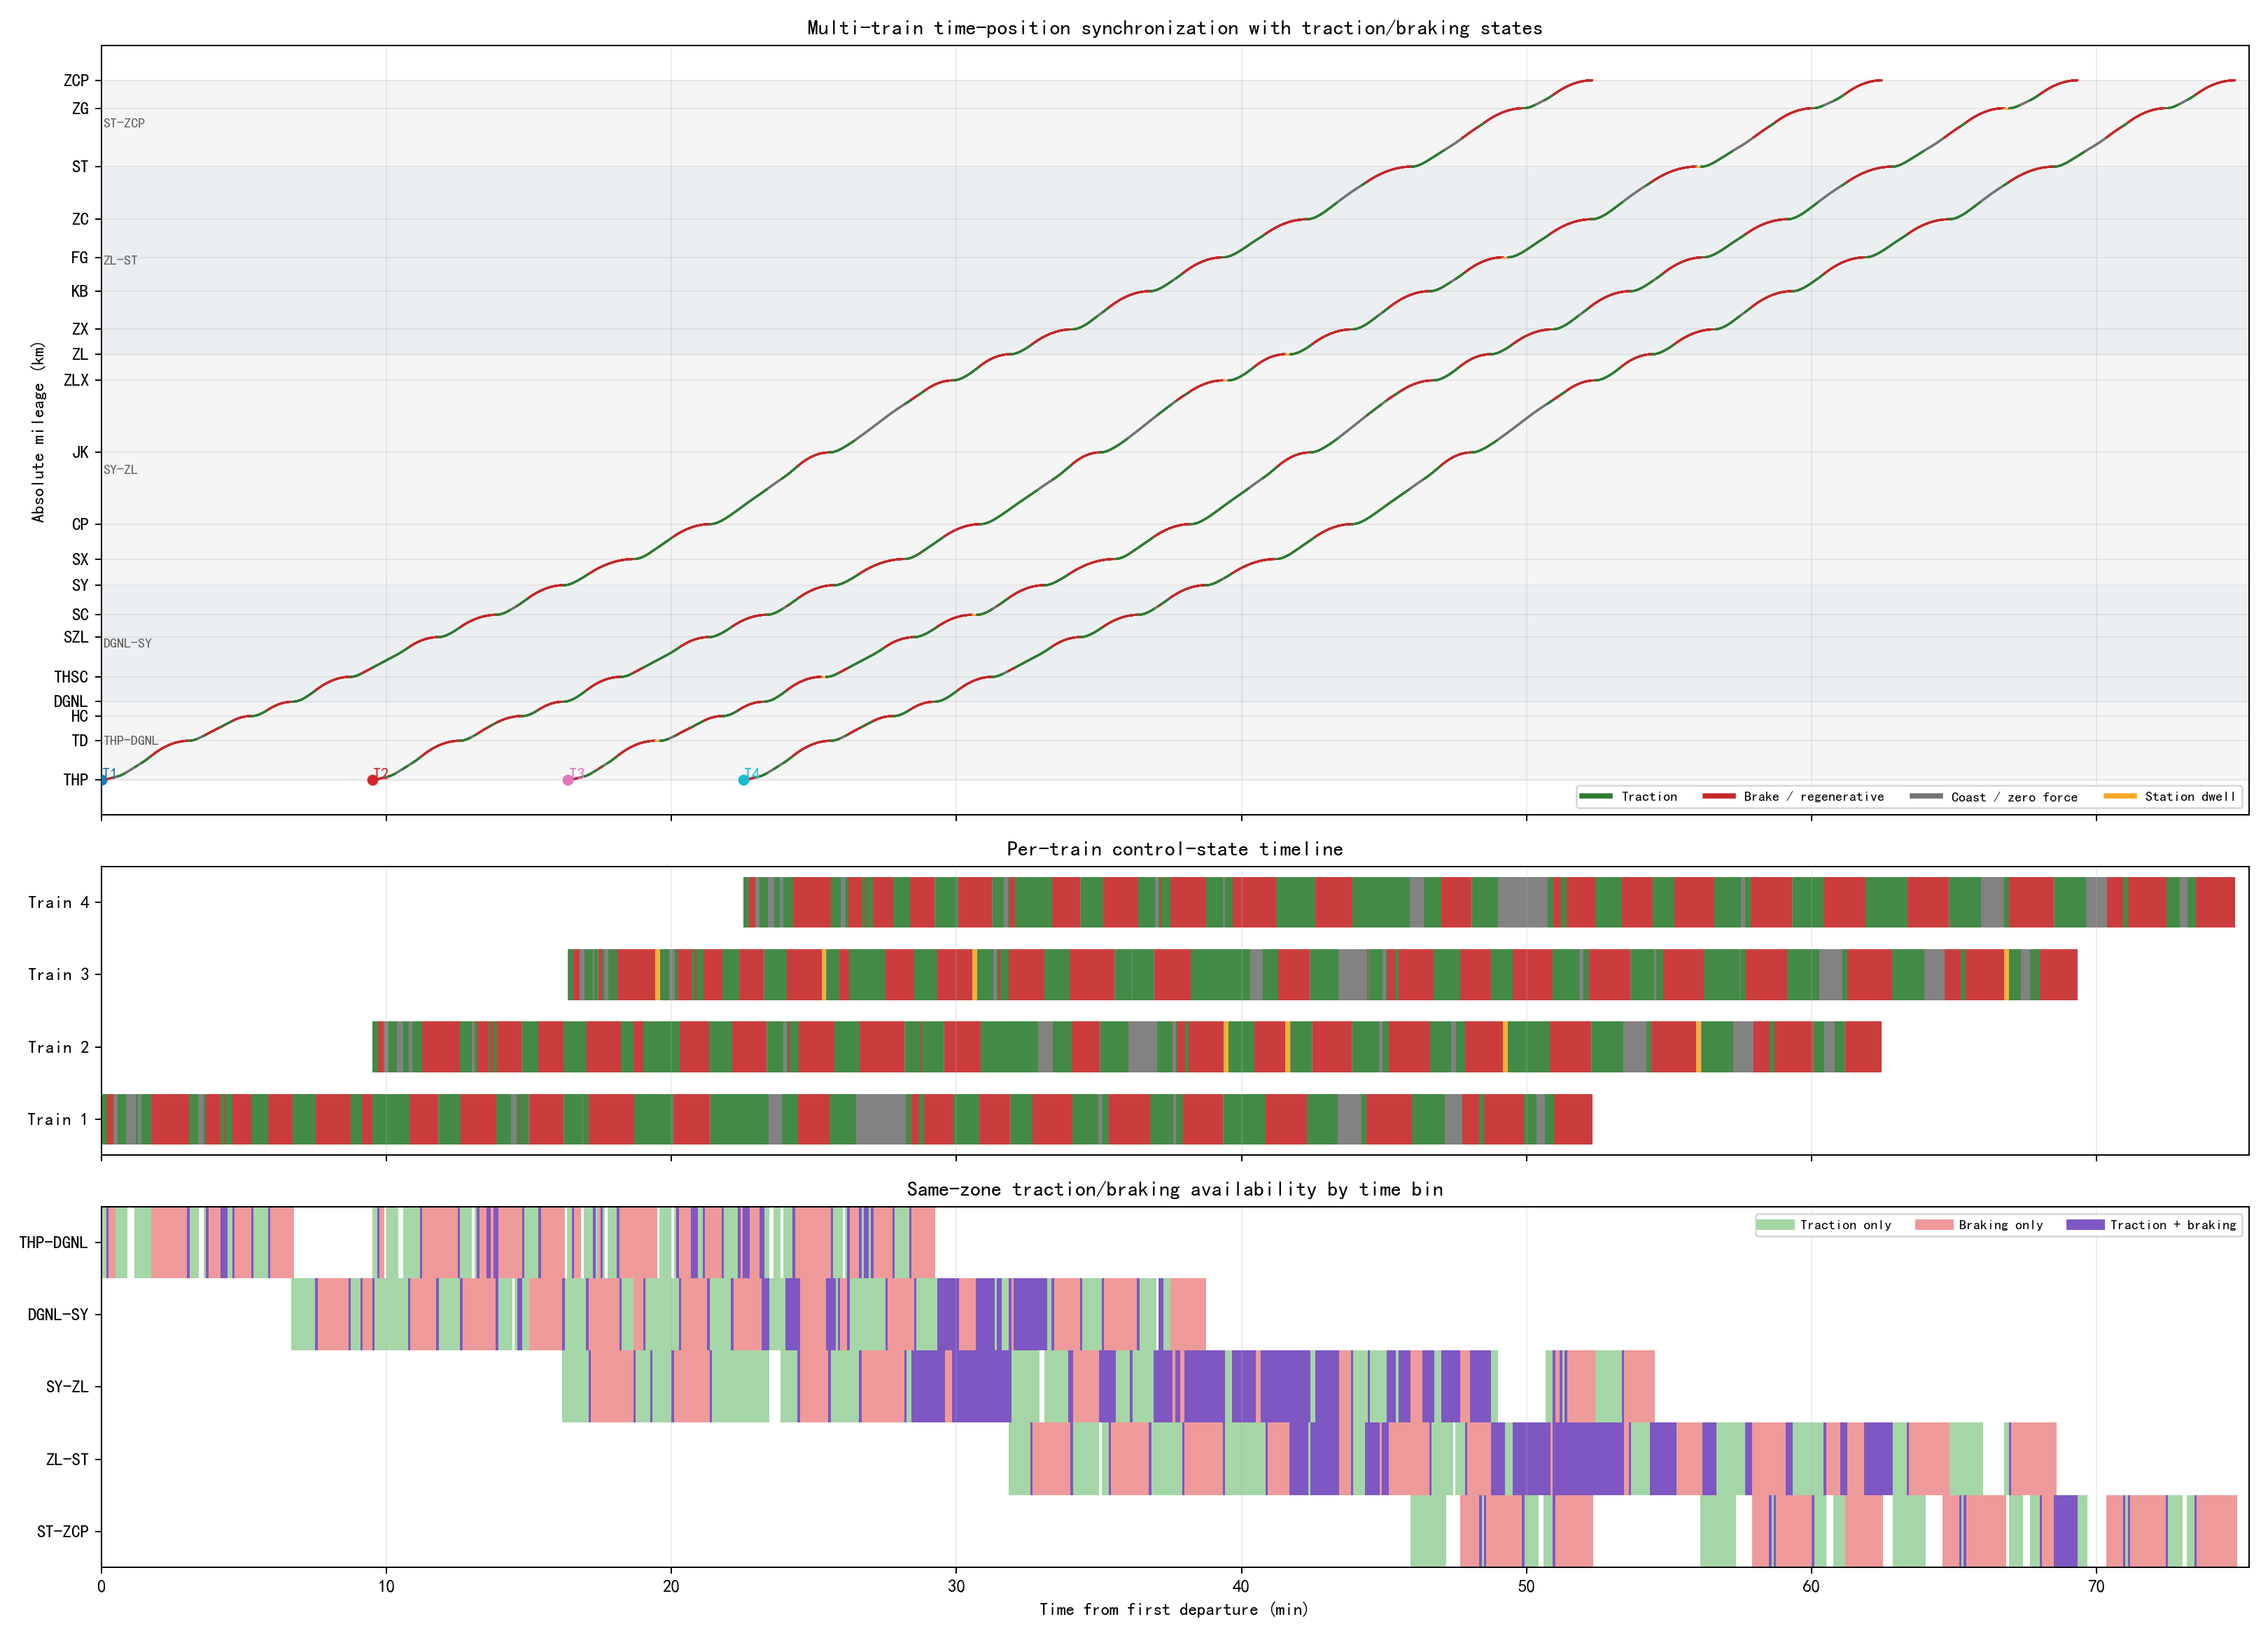

Data behind this chart, as committed beside it:
train_id, train_name, section_index, section_name, supply_zone_index, supply_zone, global_time_s, global_time_min, position_m, position_km, speed_kmh, force_kn, regime, control_status
1, Train 1, 1, THP-TD, 1, THP-DGNL, 0.0, 0.0, 346.0, 0.346, 0.0, 0.0, coast, coast
1, Train 1, 1, THP-TD, 1, THP-DGNL, 0.5, 0.008333, 346.1, 0.3461, 2.019, 290.0, traction, traction
1, Train 1, 1, THP-TD, 1, THP-DGNL, 1.0, 0.01667, 346.6, 0.3466, 4.037, 290.0, traction, traction
1, Train 1, 1, THP-TD, 1, THP-DGNL, 1.5, 0.025, 347.3, 0.3473, 6.054, 290.0, traction, traction
1, Train 1, 1, THP-TD, 1, THP-DGNL, 2.0, 0.03333, 348.2, 0.3482, 8.071, 290.0, traction, traction
1, Train 1, 1, THP-TD, 1, THP-DGNL, 2.5, 0.04167, 349.5, 0.3495, 10.09, 290.0, traction, traction
1, Train 1, 1, THP-TD, 1, THP-DGNL, 3.0, 0.05, 351, 0.351, 12.1, 290.0, traction, traction
1, Train 1, 1, THP-TD, 1, THP-DGNL, 3.5, 0.05833, 352.9, 0.3529, 14.12, 290.0, traction, traction
1, Train 1, 1, THP-TD, 1, THP-DGNL, 4.0, 0.06667, 355, 0.355, 16.13, 290.0, traction, traction
1, Train 1, 1, THP-TD, 1, THP-DGNL, 4.5, 0.075, 357.3, 0.3573, 18.14, 290.0, traction, traction
1, Train 1, 1, THP-TD, 1, THP-DGNL, 5.0, 0.08333, 360, 0.36, 20.15, 290.0, traction, traction
1, Train 1, 1, THP-TD, 1, THP-DGNL, 5.5, 0.09167, 362.9, 0.3629, 22.16, 290.0, traction, traction
1, Train 1, 1, THP-TD, 1, THP-DGNL, 6.0, 0.1, 366.2, 0.3662, 24.17, 290.0, traction, traction
1, Train 1, 1, THP-TD, 1, THP-DGNL, 6.5, 0.1083, 369.7, 0.3697, 26.18, 290.0, traction, traction
1, Train 1, 1, THP-TD, 1, THP-DGNL, 7.0, 0.1167, 373.4, 0.3734, 28.19, 290.0, traction, traction
1, Train 1, 1, THP-TD, 1, THP-DGNL, 7.5, 0.125, 377.5, 0.3775, 30.19, 290.0, traction, traction
1, Train 1, 1, THP-TD, 1, THP-DGNL, 8.0, 0.1333, 381.8, 0.3818, 32.2, 290.0, traction, traction
1, Train 1, 1, THP-TD, 1, THP-DGNL, 8.5, 0.1417, 386.4, 0.3864, 34.2, 290.0, traction, traction
1, Train 1, 1, THP-TD, 1, THP-DGNL, 9.0, 0.15, 391.3, 0.3913, 36.21, 290.0, traction, traction
1, Train 1, 1, THP-TD, 1, THP-DGNL, 9.5, 0.1583, 396.5, 0.3965, 37.86, 240.0, speed_hold, traction
1, Train 1, 1, THP-TD, 1, THP-DGNL, 10.0, 0.1667, 401.8, 0.4018, 39.17, 190.0, speed_hold, traction
1, Train 1, 1, THP-TD, 1, THP-DGNL, 10.5, 0.175, 407.3, 0.4073, 40.13, 140.0, speed_hold, traction
1, Train 1, 1, THP-TD, 1, THP-DGNL, 11.0, 0.1833, 412.9, 0.4129, 40.74, 90.0, speed_hold, traction
1, Train 1, 1, THP-TD, 1, THP-DGNL, 11.5, 0.1917, 418.6, 0.4186, 41.01, 40.0, speed_hold, traction
1, Train 1, 1, THP-TD, 1, THP-DGNL, 12.0, 0.2, 424.3, 0.4243, 40.93, -10.0, speed_hold, brake
1, Train 1, 1, THP-TD, 1, THP-DGNL, 12.5, 0.2083, 430, 0.43, 40.51, -60.0, speed_hold, brake
1, Train 1, 1, THP-TD, 1, THP-DGNL, 13.0, 0.2167, 435.6, 0.4356, 40.08, -59.82, speed_hold, brake
1, Train 1, 1, THP-TD, 1, THP-DGNL, 13.5, 0.225, 441.1, 0.4411, 39.71, -52.22, speed_hold, brake
1, Train 1, 1, THP-TD, 1, THP-DGNL, 14.0, 0.2333, 446.6, 0.4466, 39.39, -45.57, speed_hold, brake
1, Train 1, 1, THP-TD, 1, THP-DGNL, 14.5, 0.2417, 452, 0.452, 39.11, -39.74, speed_hold, brake
1, Train 1, 1, THP-TD, 1, THP-DGNL, 15.0, 0.25, 457.5, 0.4575, 38.86, -34.65, speed_hold, brake
1, Train 1, 1, THP-TD, 1, THP-DGNL, 15.5, 0.2583, 462.8, 0.4628, 38.64, -30.19, speed_hold, brake
1, Train 1, 1, THP-TD, 1, THP-DGNL, 16.0, 0.2667, 468.2, 0.4682, 38.45, -26.29, speed_hold, brake
1, Train 1, 1, THP-TD, 1, THP-DGNL, 16.5, 0.275, 473.5, 0.4735, 38.28, -22.88, speed_hold, brake
1, Train 1, 1, THP-TD, 1, THP-DGNL, 17.0, 0.2833, 478.8, 0.4788, 38.14, -19.89, speed_hold, brake
1, Train 1, 1, THP-TD, 1, THP-DGNL, 17.5, 0.2917, 484.1, 0.4841, 38.01, -17.28, speed_hold, brake
1, Train 1, 1, THP-TD, 1, THP-DGNL, 18.0, 0.3, 489.4, 0.4894, 37.9, -14.99, speed_hold, brake
1, Train 1, 1, THP-TD, 1, THP-DGNL, 18.5, 0.3083, 494.6, 0.4946, 37.8, -12.99, speed_hold, brake
1, Train 1, 1, THP-TD, 1, THP-DGNL, 19.0, 0.3167, 499.9, 0.4999, 37.72, -11.24, speed_hold, brake
1, Train 1, 1, THP-TD, 1, THP-DGNL, 19.5, 0.325, 505.1, 0.5051, 37.64, -9.71, speed_hold, brake
1, Train 1, 1, THP-TD, 1, THP-DGNL, 20.0, 0.3333, 510.3, 0.5103, 37.58, -8.37, speed_hold, brake
1, Train 1, 1, THP-TD, 1, THP-DGNL, 20.5, 0.3417, 515.6, 0.5156, 37.52, -7.197, speed_hold, brake
1, Train 1, 1, THP-TD, 1, THP-DGNL, 21.0, 0.35, 520.8, 0.5208, 37.47, -6.171, speed_hold, brake
1, Train 1, 1, THP-TD, 1, THP-DGNL, 21.5, 0.3583, 526, 0.526, 37.43, -5.273, speed_hold, brake
1, Train 1, 1, THP-TD, 1, THP-DGNL, 22.0, 0.3667, 531.2, 0.5312, 37.39, -4.487, speed_hold, brake
1, Train 1, 1, THP-TD, 1, THP-DGNL, 22.5, 0.375, 536.4, 0.5364, 37.35, -3.799, speed_hold, brake
1, Train 1, 1, THP-TD, 1, THP-DGNL, 23.0, 0.3833, 541.5, 0.5415, 37.33, -3.198, speed_hold, brake
1, Train 1, 1, THP-TD, 1, THP-DGNL, 23.5, 0.3917, 546.7, 0.5467, 37.3, -2.671, speed_hold, brake
1, Train 1, 1, THP-TD, 1, THP-DGNL, 24.0, 0.4, 551.9, 0.5519, 37.28, -2.211, speed_hold, brake
1, Train 1, 1, THP-TD, 1, THP-DGNL, 24.5, 0.4083, 557.1, 0.5571, 37.26, -1.808, speed_hold, brake
1, Train 1, 1, THP-TD, 1, THP-DGNL, 25.0, 0.4167, 562.3, 0.5623, 37.24, -1.455, speed_hold, brake
1, Train 1, 1, THP-TD, 1, THP-DGNL, 25.5, 0.425, 567.4, 0.5674, 37.23, -1.147, speed_hold, brake
1, Train 1, 1, THP-TD, 1, THP-DGNL, 26.0, 0.4333, 572.6, 0.5726, 37.21, -0.8767, speed_hold, coast
1, Train 1, 1, THP-TD, 1, THP-DGNL, 26.5, 0.4417, 577.8, 0.5778, 37.2, -0.6405, speed_hold, coast
1, Train 1, 1, THP-TD, 1, THP-DGNL, 27.0, 0.45, 582.9, 0.5829, 37.19, -0.4338, speed_hold, coast
1, Train 1, 1, THP-TD, 1, THP-DGNL, 27.5, 0.4583, 588.1, 0.5881, 37.18, -0.2529, speed_hold, coast
1, Train 1, 1, THP-TD, 1, THP-DGNL, 28.0, 0.4667, 593.3, 0.5933, 37.17, -0.09468, speed_hold, coast
1, Train 1, 1, THP-TD, 1, THP-DGNL, 28.5, 0.475, 598.4, 0.5984, 37.17, 0.0438, speed_hold, coast
1, Train 1, 1, THP-TD, 1, THP-DGNL, 29.0, 0.4833, 603.6, 0.6036, 37.16, 0.165, speed_hold, coast
1, Train 1, 1, THP-TD, 1, THP-DGNL, 29.5, 0.4917, 608.7, 0.6087, 37.16, 0.271, speed_hold, coast
... 25,140 more rows
